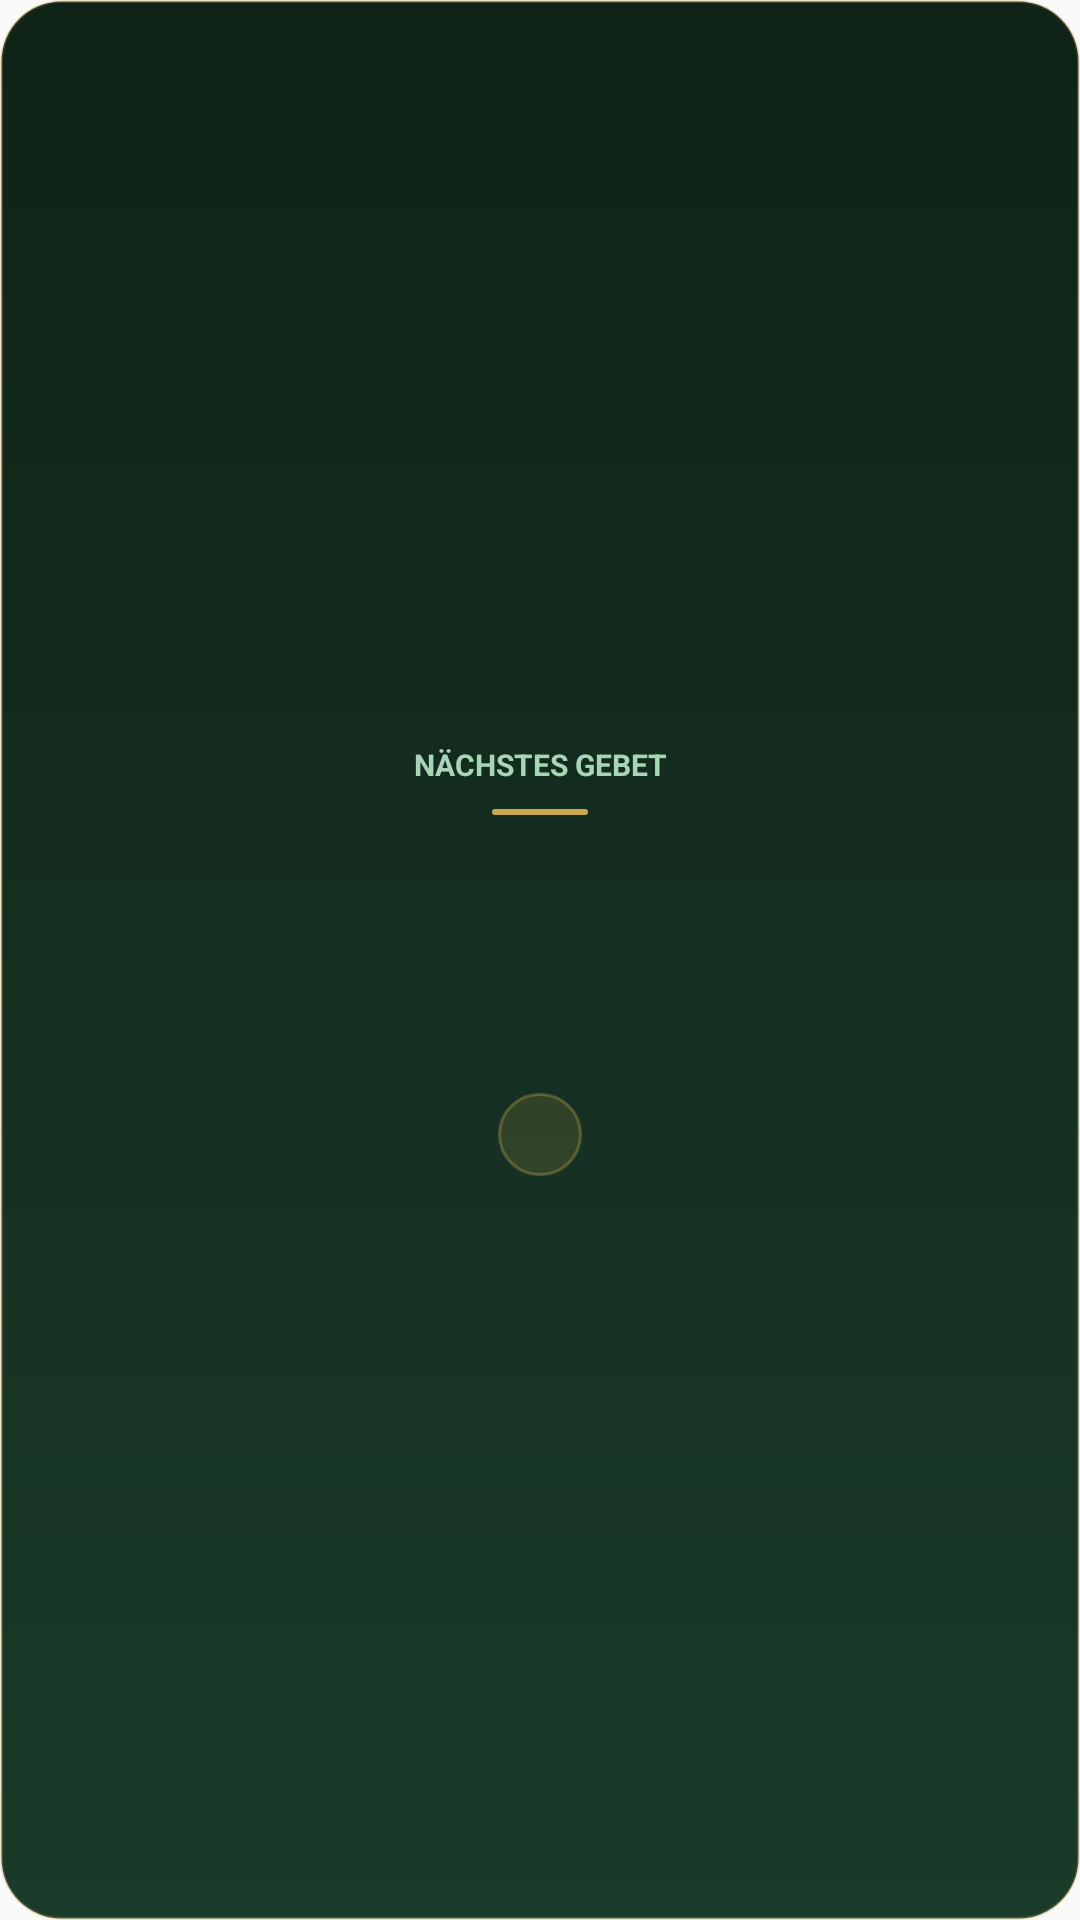

Produce the Android XML layout that renders to this screen, including the resource entries it uses.
<!-- AndroidManifest.xml: application theme AppTheme -->
<!-- res/layout/prayer_widget.xml -->
<?xml version="1.0" encoding="utf-8"?>
<LinearLayout xmlns:android="http://schemas.android.com/apk/res/android"
    android:id="@+id/widget_root"
    android:layout_width="match_parent"
    android:layout_height="match_parent"
    android:background="@drawable/prayer_widget_bg"
    android:gravity="center"
    android:orientation="vertical"
    android:padding="14dp">

    <TextView
        android:id="@+id/widget_label"
        android:layout_width="match_parent"
        android:layout_height="wrap_content"
        android:gravity="center"
        android:text="@string/widget_next_prayer"
        android:textColor="@color/widget_text_muted"
        android:textSize="10sp"
        android:textStyle="bold" />

    <TextView
        android:layout_width="32dp"
        android:layout_height="2dp"
        android:layout_marginTop="8dp"
        android:layout_marginBottom="8dp"
        android:background="@drawable/widget_accent_line" />

    <TextView
        android:id="@+id/widget_prayer_name"
        android:layout_width="match_parent"
        android:layout_height="wrap_content"
        android:gravity="center"
        android:textColor="@color/widget_gold"
        android:textSize="18sp"
        android:textStyle="bold" />

    <TextView
        android:id="@+id/widget_prayer_time"
        android:layout_width="match_parent"
        android:layout_height="wrap_content"
        android:layout_marginTop="2dp"
        android:gravity="center"
        android:textColor="@color/widget_text"
        android:textSize="36sp"
        android:textStyle="bold" />

    <TextView
        android:id="@+id/widget_countdown"
        android:layout_width="wrap_content"
        android:layout_height="wrap_content"
        android:layout_marginTop="10dp"
        android:background="@drawable/widget_countdown_pill"
        android:gravity="center"
        android:paddingLeft="14dp"
        android:paddingTop="5dp"
        android:paddingRight="14dp"
        android:paddingBottom="5dp"
        android:textColor="@color/widget_gold_light"
        android:textSize="13sp"
        android:textStyle="bold" />

    <TextView
        android:id="@+id/widget_status"
        android:layout_width="match_parent"
        android:layout_height="wrap_content"
        android:layout_marginTop="6dp"
        android:gravity="center"
        android:textColor="@color/widget_text_muted"
        android:textSize="10sp"
        android:visibility="gone" />

</LinearLayout>
<!-- resources referenced by this layout -->
<resources>
  <color name="widget_gold">#c9a84c</color>
  <color name="widget_gold_light">#f0d080</color>
  <color name="widget_text">#e8f5ee</color>
  <color name="widget_text_muted">#a8d5b5</color>
  <!-- drawable prayer_widget_bg (drawable) -->
  <?xml version="1.0" encoding="utf-8"?>
  <shape xmlns:android="http://schemas.android.com/apk/res/android"
      android:shape="rectangle">
      <gradient
          android:angle="145"
          android:endColor="#1a3a2a"
          android:startColor="#0f2318"
          android:type="linear" />
      <corners android:radius="20dp" />
      <stroke
          android:width="1dp"
          android:color="#40c9a84c" />
  </shape>
  <!-- drawable widget_accent_line (drawable) -->
  <?xml version="1.0" encoding="utf-8"?>
  <shape xmlns:android="http://schemas.android.com/apk/res/android"
      android:shape="rectangle">
      <solid android:color="#c9a84c" />
      <corners android:radius="2dp" />
  </shape>
  <!-- drawable widget_countdown_pill (drawable) -->
  <?xml version="1.0" encoding="utf-8"?>
  <shape xmlns:android="http://schemas.android.com/apk/res/android"
      android:shape="rectangle">
      <solid android:color="#26c9a84c" />
      <corners android:radius="999dp" />
      <stroke
          android:width="1dp"
          android:color="#55c9a84c" />
  </shape>
  <string name="widget_next_prayer">NÄCHSTES GEBET</string>
  <style name="AppTheme" parent="Theme.AppCompat.Light.DarkActionBar">
          <item name="colorPrimary">@color/colorPrimary</item>
          <item name="colorPrimaryDark">@color/colorPrimaryDark</item>
          <item name="colorAccent">@color/colorAccent</item>
          <item name="android:statusBarColor">@color/colorPrimaryDark</item>
          <item name="android:navigationBarColor">@color/colorPrimaryDark</item>
      </style>
  <color name="colorPrimary">#1a3a2a</color>
  <color name="colorPrimaryDark">#0f2318</color>
  <color name="colorAccent">#c9a84c</color>
</resources>
